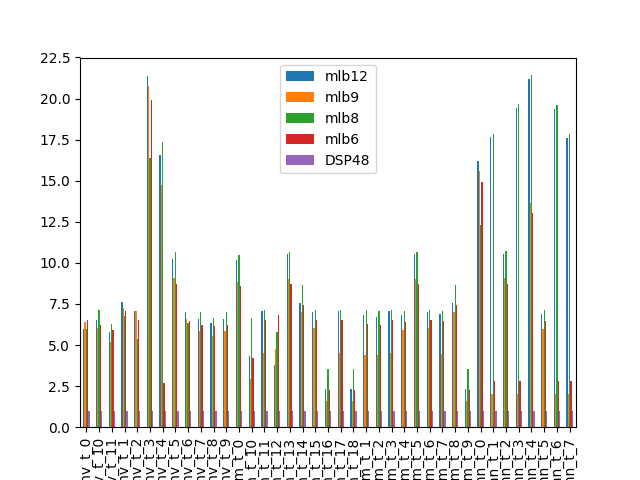

Source data for this figure (header and first rows):
5.971727087654297605e+00, 6.383893094019390979e+00, 5.988913016678375278e+00, 6.521223612294238414e+00, 1.000000000000000000e+00
6.530674729228060471e+00, 6.030917997328073987e+00, 7.119492656875833880e+00, 6.234563390573621078e+00, 1.000000000000000000e+00
5.775638410704087455e+00, 5.197742104119308593e+00, 6.283016188582788430e+00, 5.895481618675797897e+00, 1.000000000000000000e+00
7.621611273498128725e+00, 7.249286747176300061e+00, 6.755988251966835278e+00, 7.056830247671486589e+00, 1.000000000000000000e+00
7.056413971003994590e+00, 7.079333525537668592e+00, 5.356155437763405303e+00, 6.520864849564949495e+00, 1.000000000000000000e+00
2.136904662433155266e+01, 2.078940811766843311e+01, 1.636011130008461123e+01, 1.992427063596928605e+01, 1.000000000000000000e+00
1.656451485394880407e+01, 1.473083886082881833e+01, 1.732549921271113647e+01, 2.710565528308862326e+00, 1.000000000000000000e+00
1.022619416822868921e+01, 9.060876542688356849e+00, 1.067585450021592663e+01, 8.691801533986080130e+00, 1.000000000000000000e+00
6.999878143736690816e+00, 6.564972145386361646e+00, 6.365546660416027791e+00, 6.483783558350187270e+00, 1.000000000000000000e+00
6.599361967009025776e+00, 5.835285537862447747e+00, 7.011822089947089331e+00, 6.237497793728304707e+00, 1.000000000000000000e+00
6.335803467995513749e+00, 5.569834696048288514e+00, 6.656054892748963780e+00, 6.184308770317615611e+00, 1.000000000000000000e+00
6.599361967009025776e+00, 5.835285537862447747e+00, 7.011822089947089331e+00, 6.237497793728304707e+00, 1.000000000000000000e+00
1.016802552604811005e+01, 8.838422874595389445e+00, 1.049621717846016722e+01, 8.620268229779398439e+00, 1.000000000000000000e+00
4.359122099418574869e+00, 2.951911719323635719e+00, 6.622421695951107523e+00, 4.236839425720394736e+00, 1.000000000000000000e+00
7.048084085685593969e+00, 4.540812186090097846e+00, 7.136491180789358957e+00, 6.516898511215533318e+00, 1.000000000000000000e+00
3.797195035818787368e+00, 4.769254944898972504e+00, 5.765577507598783846e+00, 6.844561489020401623e+00, 1.000000000000000000e+00
1.052706539336915448e+01, 9.044943786246818718e+00, 1.066522103353418593e+01, 8.684744293191831943e+00, 1.000000000000000000e+00
7.581449046827922089e+00, 6.996045171315278921e+00, 8.673745522022626275e+00, 7.448515497914060646e+00, 1.000000000000000000e+00
6.990082570984587740e+00, 6.043483972333913101e+00, 7.126578542208667599e+00, 6.495958299103948619e+00, 1.000000000000000000e+00
2.347179299146194609e+00, 1.589463640265466271e+00, 3.565858161446396224e+00, 2.281335912839832947e+00, 1.000000000000000000e+00
7.048084085685593969e+00, 4.540812186090097846e+00, 7.136491180789358957e+00, 6.516898511215533318e+00, 1.000000000000000000e+00
2.347179299146194609e+00, 1.589463640265466271e+00, 3.565858161446396224e+00, 2.281335912839832947e+00, 1.000000000000000000e+00
6.803331750895515562e+00, 4.393322784788077584e+00, 7.119372787051087670e+00, 6.290446314827580210e+00, 1.000000000000000000e+00
6.719528956335748759e+00, 4.364075813563368378e+00, 7.071647677475898064e+00, 6.222455182718347189e+00, 1.000000000000000000e+00
7.043151502564157340e+00, 4.538137001621859845e+00, 7.134311388402110765e+00, 6.514869746075706125e+00, 1.000000000000000000e+00
6.806471930531032832e+00, 5.918216921683280063e+00, 7.074175824175823912e+00, 6.397229937328108740e+00, 1.000000000000000000e+00
1.052706539336915448e+01, 9.044943786246818718e+00, 1.066522103353418593e+01, 8.684744293191831943e+00, 1.000000000000000000e+00
7.019571617159606092e+00, 6.045159455524473202e+00, 7.127760121310317665e+00, 6.498109732724881127e+00, 1.000000000000000000e+00
6.917979974816053534e+00, 4.482391209898763051e+00, 7.057293344029416993e+00, 6.465545567078886613e+00, 1.000000000000000000e+00
7.581449046827922089e+00, 6.996045171315278921e+00, 8.673745522022626275e+00, 7.448515497914060646e+00, 1.000000000000000000e+00
2.347179299146194609e+00, 1.589463640265466271e+00, 3.565858161446396224e+00, 2.281335912839832947e+00, 1.000000000000000000e+00
1.617723534582905742e+01, 1.561889895925519234e+01, 1.227983656909847809e+01, 1.495025041288664092e+01, 1.000000000000000000e+00
1.763382116020197898e+01, 2.043857779522626927e+00, 1.785866861951354068e+01, 2.795031053616310768e+00, 1.000000000000000000e+00
1.056732353739915098e+01, 9.073015068718397913e+00, 1.070856675536499480e+01, 8.695558168576381419e+00, 1.000000000000000000e+00
1.940390482406126438e+01, 2.044002581145008879e+00, 1.964220322121619233e+01, 2.794038854412463913e+00, 1.000000000000000000e+00
2.116355356724243819e+01, 1.363026297175552060e+01, 2.141985585613231180e+01, 1.303958744012527582e+01, 1.000000000000000000e+00
6.874070362773802678e+00, 5.967365967365967805e+00, 7.101449275362318403e+00, 6.433885756909202058e+00, 1.000000000000000000e+00
1.937391540307611848e+01, 2.044002554788217463e+00, 1.962195322349770876e+01, 2.794038848511369189e+00, 1.000000000000000000e+00
1.761779985968701467e+01, 2.043458664917442213e+00, 1.784668590544625744e+01, 2.794485253941240366e+00, 1.000000000000000000e+00
